5-way image classification set "1 Sweet Pumpkin Dataset" from GitHub (shahriar218/Machine-Learning); label vocabulary: downy mildew disease of sweet pumpkin, fresh leaf of sweet pumpkin, leaf curl disease of sweet pumpkin, mosaic disease of sweet pumpkin, sweet pumpkin red beetle.

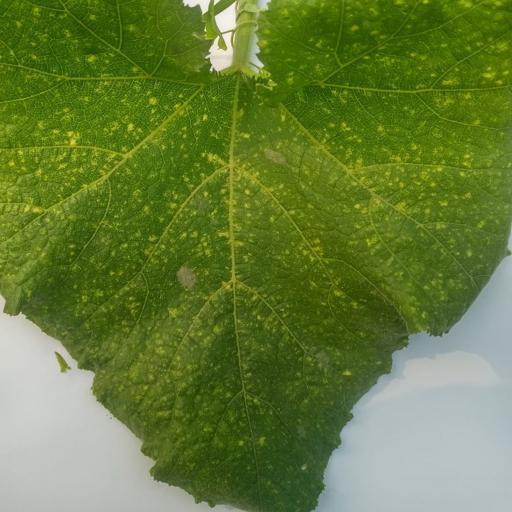
Label: sweet pumpkin red beetle

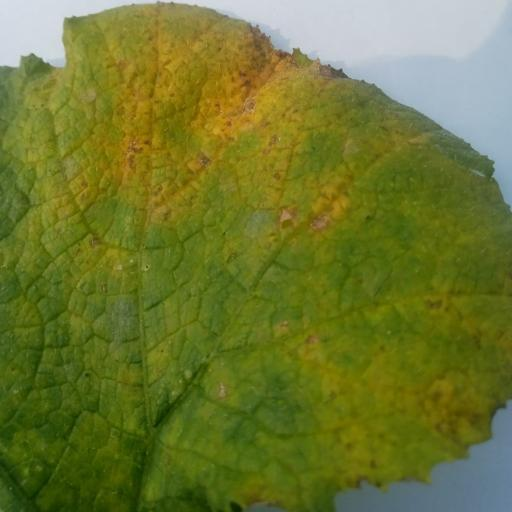
Label: downy mildew disease of sweet pumpkin

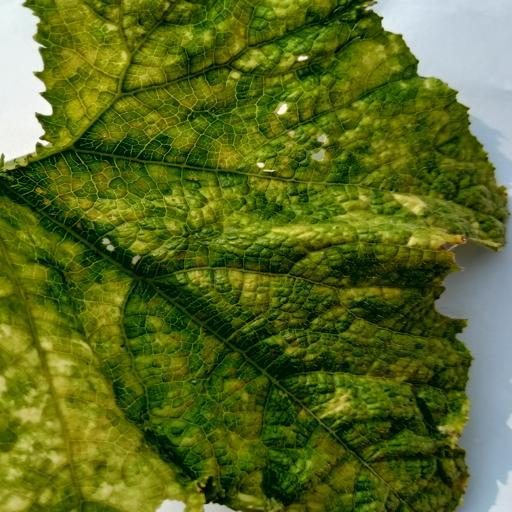
Label: mosaic disease of sweet pumpkin

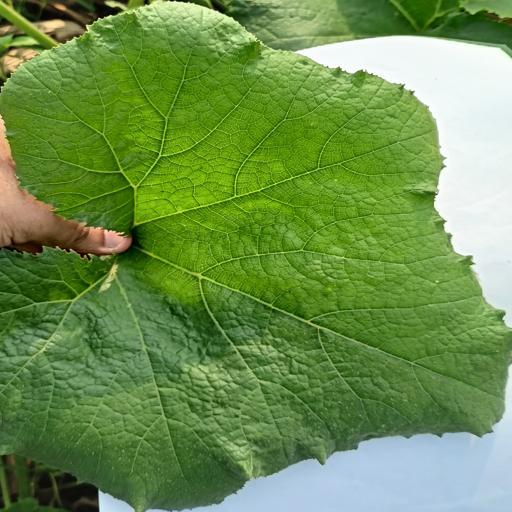
Label: fresh leaf of sweet pumpkin

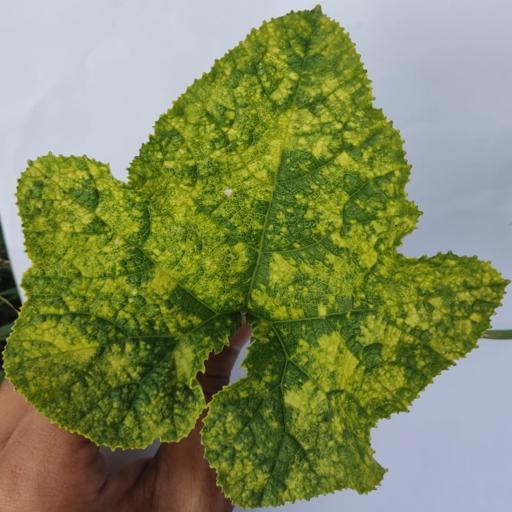
Label: mosaic disease of sweet pumpkin

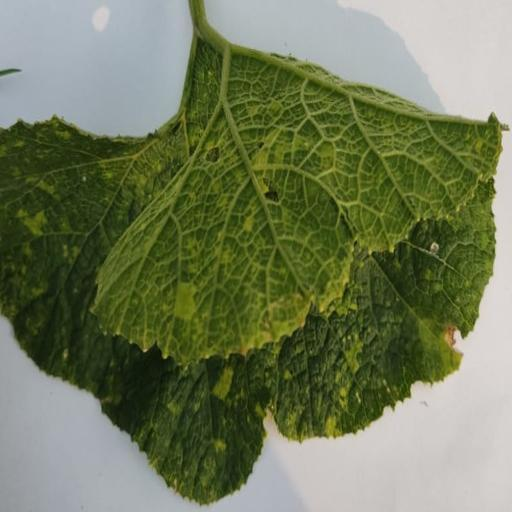
Label: leaf curl disease of sweet pumpkin
